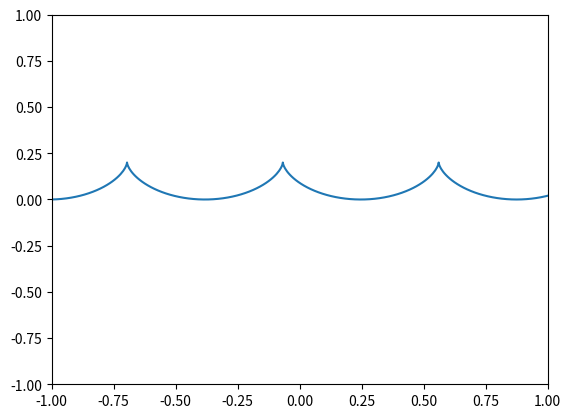

Reproduce this figure in Python.
import matplotlib.pyplot as plt
import math


p = (-1,0)
d = [p]
dx = .01
th = 0
r = .1


for i in range(50000):
    dth = dx/float(r)
    th += dth
    dpx = r*dth*math.cos(th) +  dx
    dpy = r*dth*math.sin(th)
    p = (p[0]+dpx,p[1]+dpy)
    d.append(p)

xdat = [p[0] for p in d]
ydat = [p[1] for p in d]


plt.plot(xdat,ydat)
plt.xlim(-1,1)
plt.ylim(-1,1)
plt.show()
